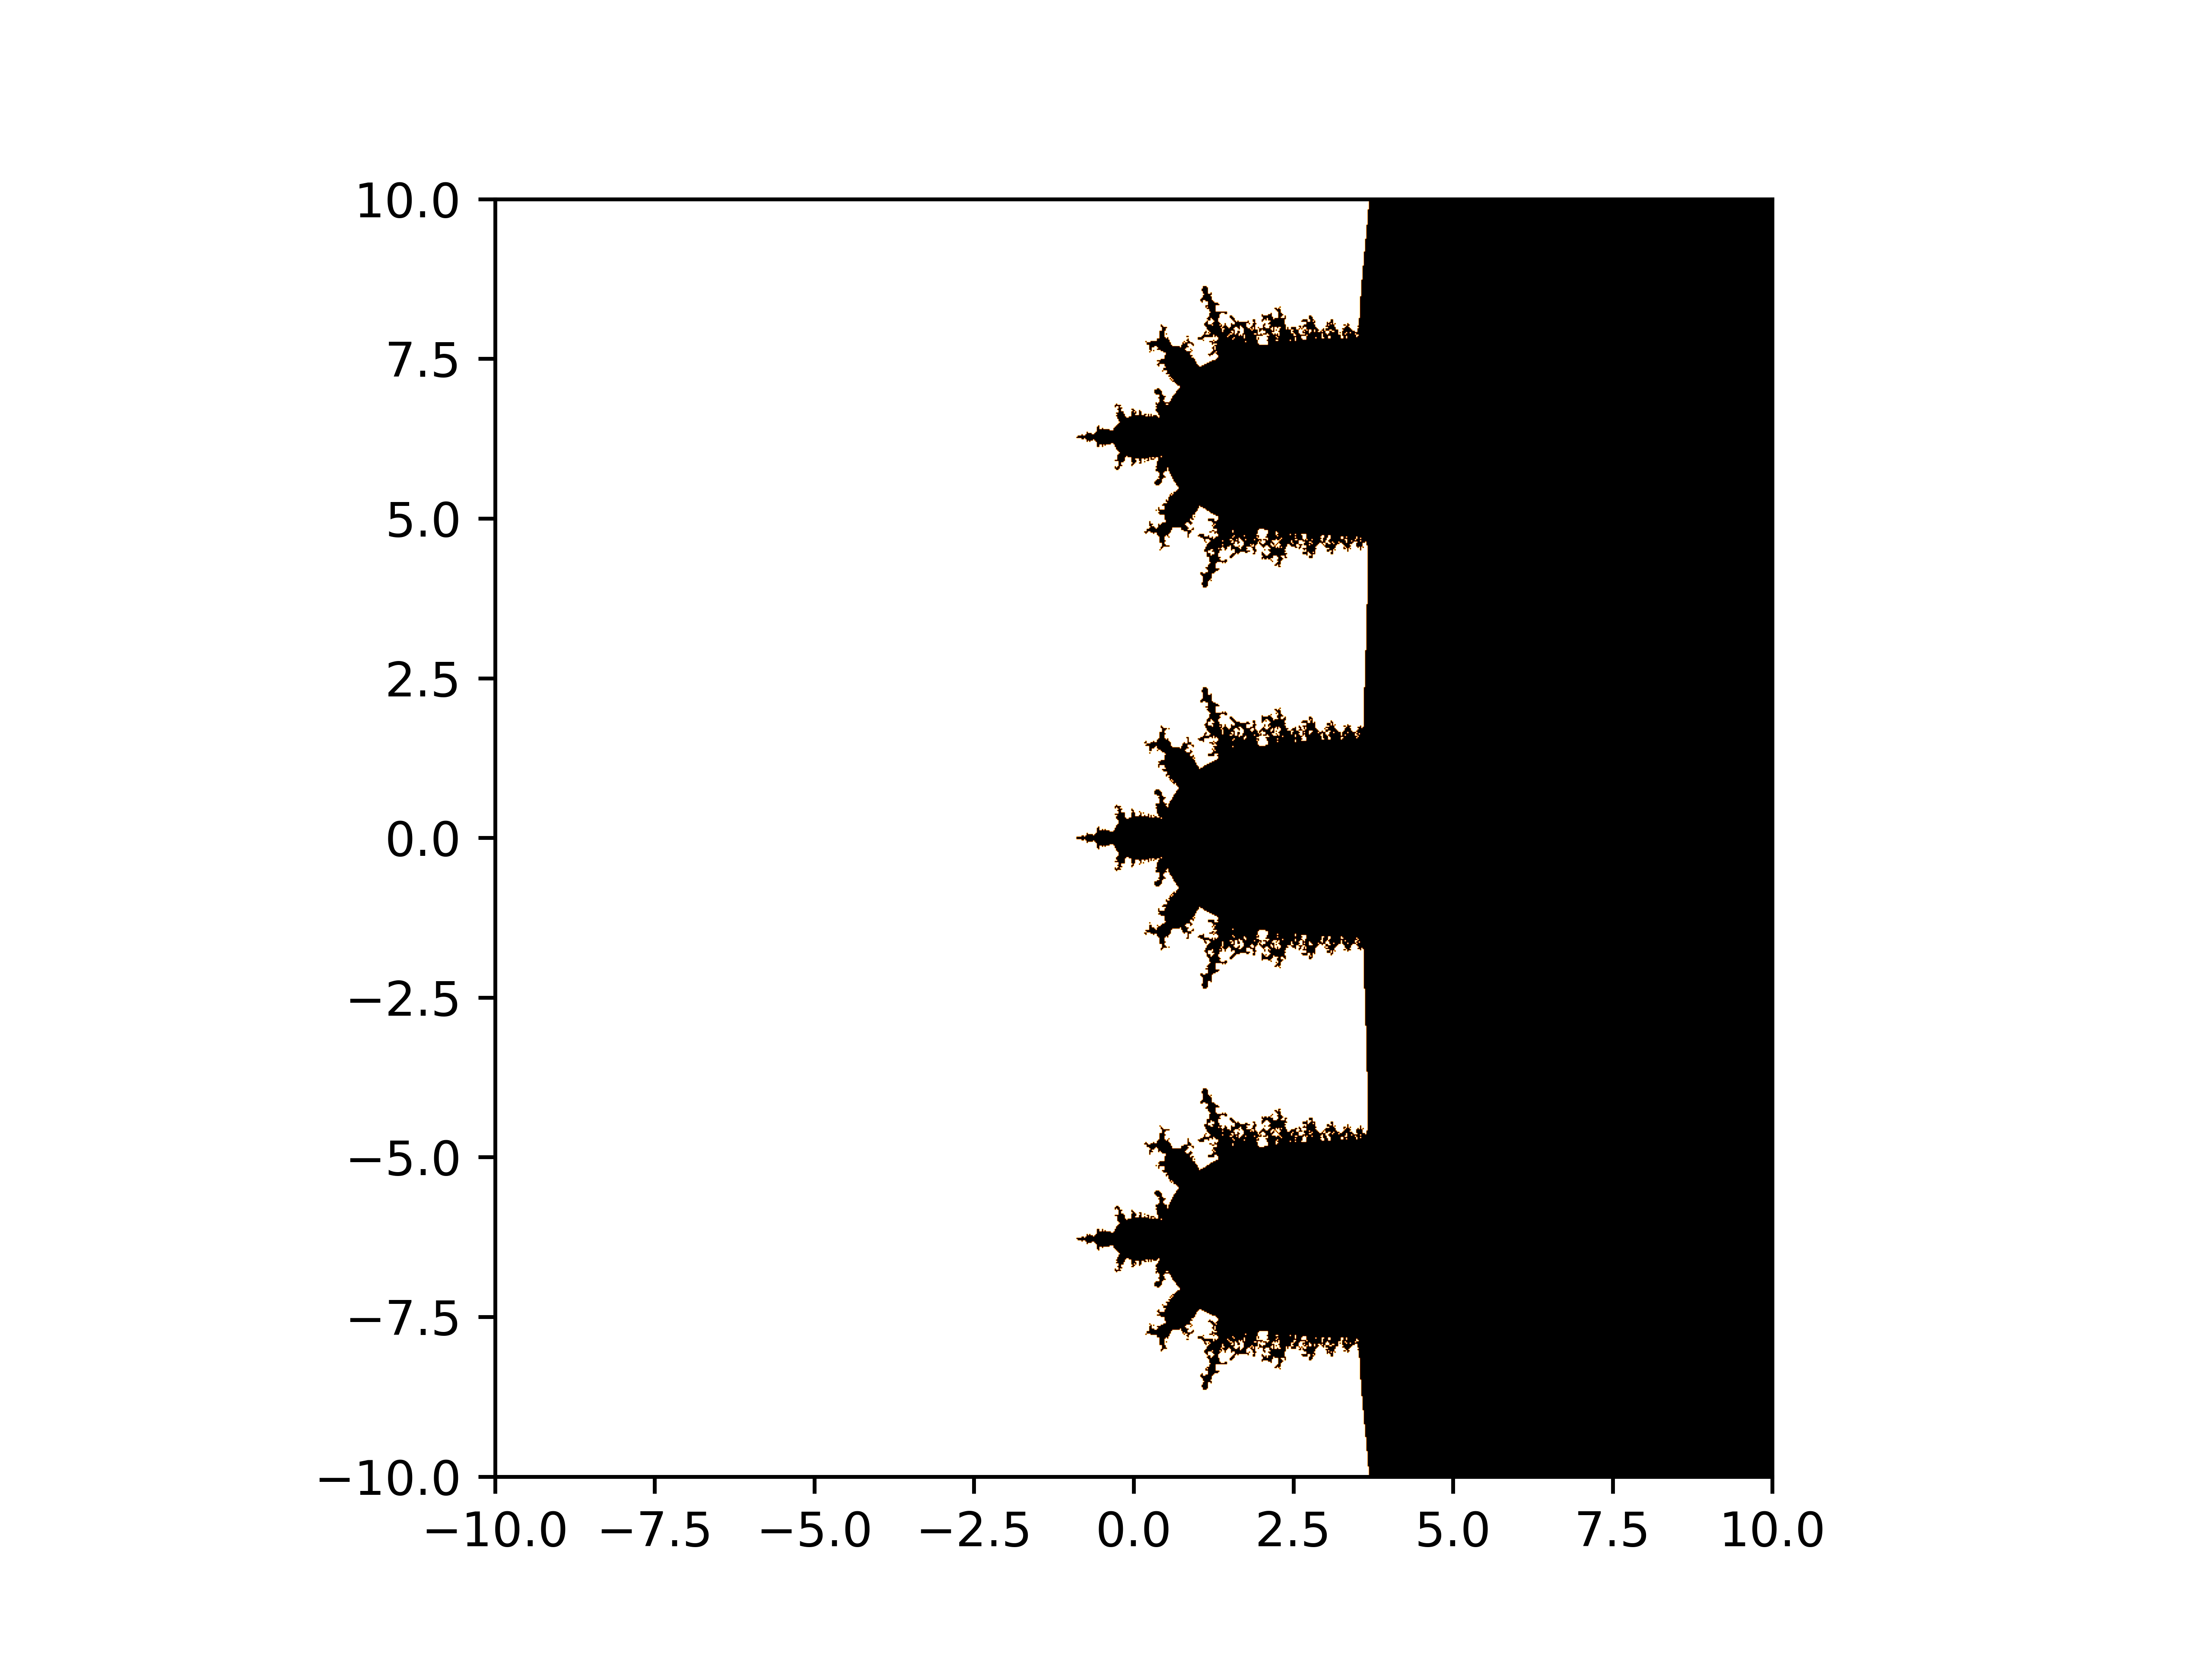

Python code for this plot:
# mandelbrot.py
import numpy as np
import matplotlib.pyplot as plt


def mandelbrotEsq(a, b, n, thresh):
    xn = 0
    yn = 0
    for i in range(n):
        x = np.exp(xn)*np.cos(yn)+a
        y = np.exp(xn)*np.sin(yn)+b
        if np.linalg.norm([x, y], 2) > thresh:
            return False
        xn = x
        yn = y
    return True


n = 1000
# generate a grid of points
a = np.linspace(-10, 10, n)
b = np.linspace(-10, 10, n)
# check if the point is in the mandelbrot set and if it is plot it on the graph
# 10 iterations of the function are done and it is removed from the set if the
# magnitude of the point is greater than 100
sucsess = np.zeros((n, n))
for i in range(n):
    for j in range(n):
        sucsess[j][i] = mandelbrotEsq(a[i], b[j], 10, 100)
# plot the points with a histogram and a color map legend
plt.imshow(sucsess, cmap='afmhot', extent=[-10, 10, -10, 10])
plt.xlim(-10, 10)
plt.ylim(-10, 10)
plt.savefig('mandelbrot.png', dpi=800)
